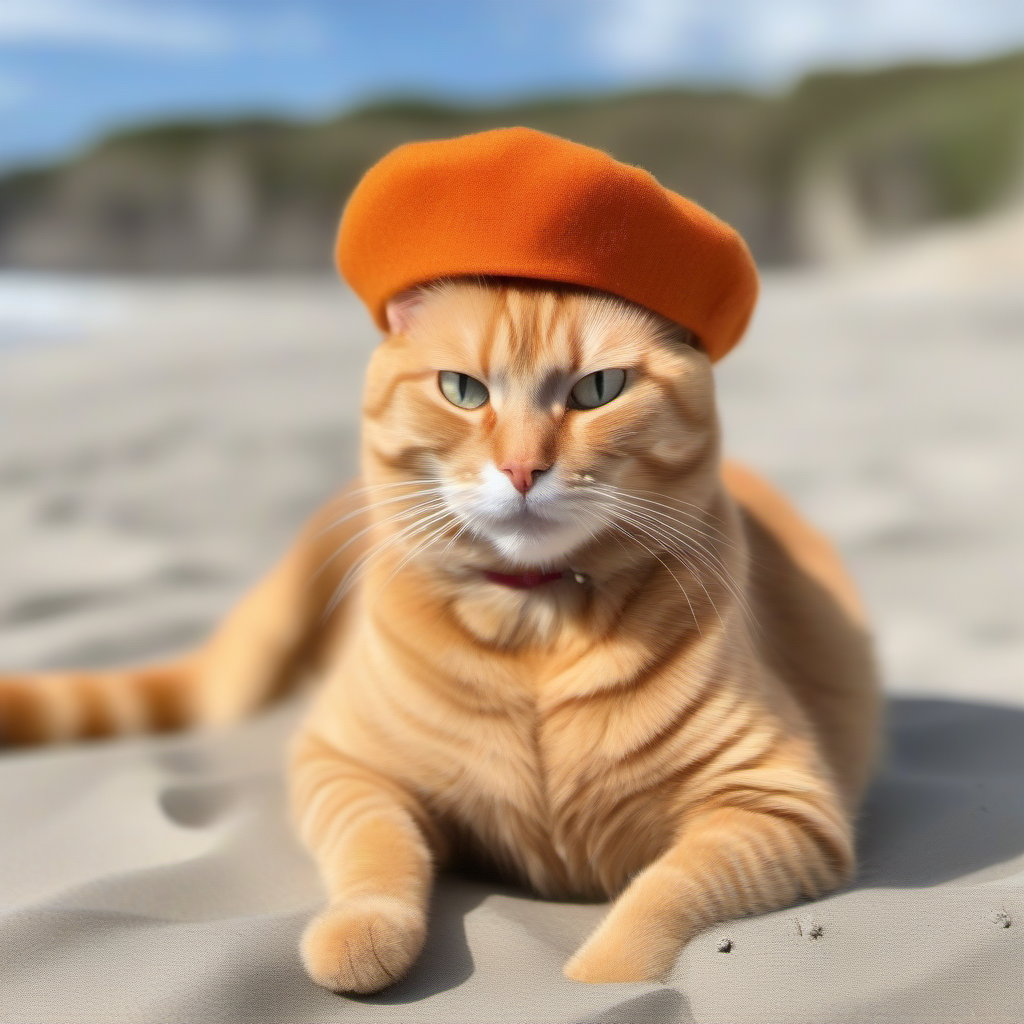
Generation parameters embedded in this image by AUTOMATIC1111 Stable Diffusion web UI or a fork of it (Forge, ...) (PNG 'parameters' text chunk):
An orange cat with a beret on the beach
Steps: 20, Sampler: Euler a, CFG scale: 7, Seed: 907359756, Size: 1024x1024, Model hash: 31e35c80fc, Model: sd_xl_base_1.0, Version: v1.5.1